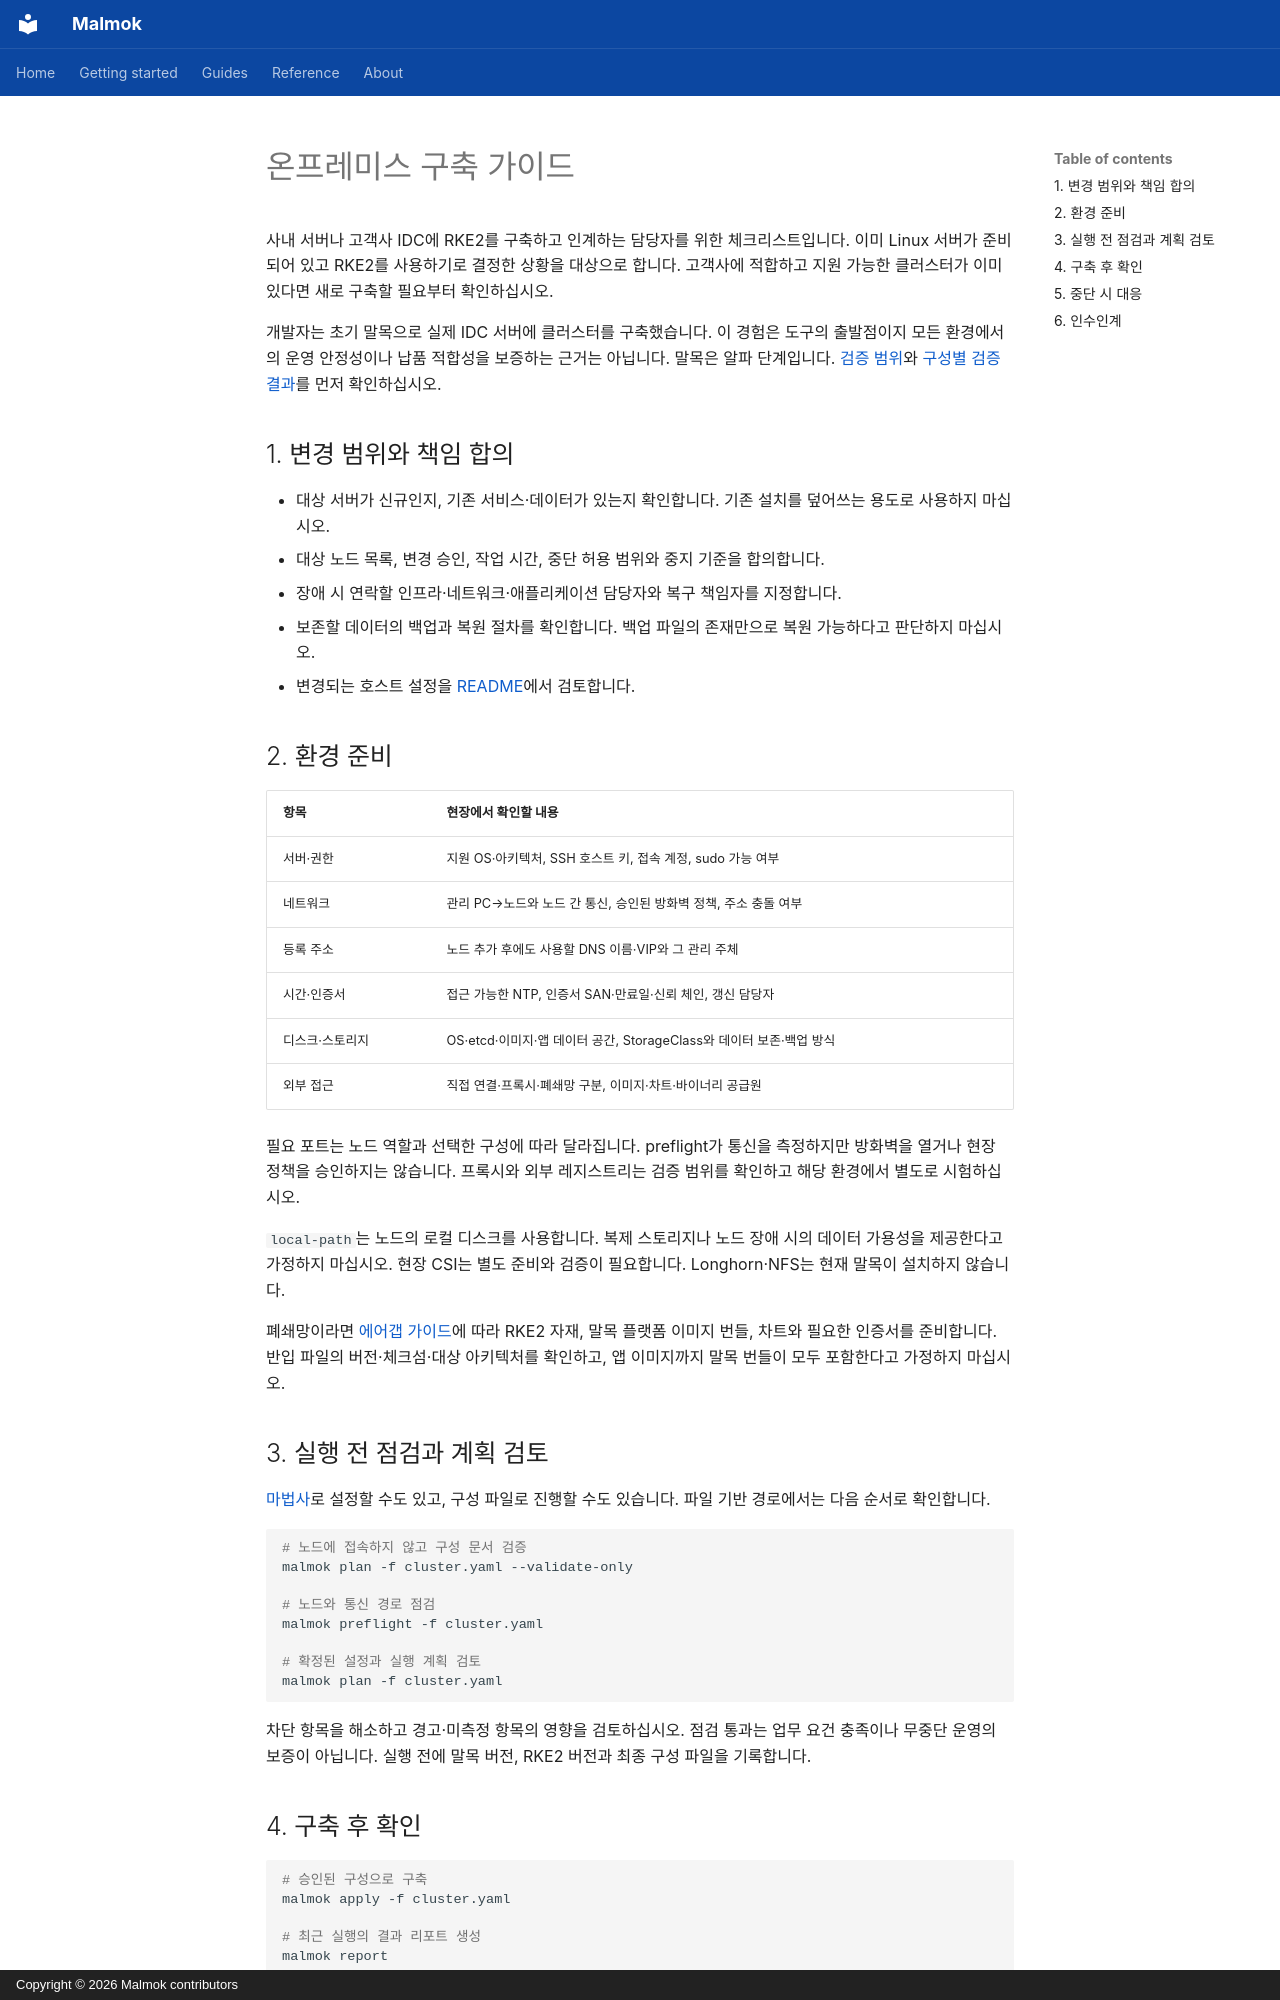

repository: ryxenix/malmok · page: guides/on-premises.ko/index.html · generator: mkdocs · copyright: Copyright © 2026 Malmok contributors

# 온프레미스 구축 가이드

사내 서버나 고객사 IDC에 RKE2를 구축하고 인계하는 담당자를 위한 체크리스트입니다.
이미 Linux 서버가 준비되어 있고 RKE2를 사용하기로 결정한 상황을 대상으로 합니다.
고객사에 적합하고 지원 가능한 클러스터가 이미 있다면 새로 구축할 필요부터 확인하십시오.

개발자는 초기 말목으로 실제 IDC 서버에 클러스터를 구축했습니다. 이 경험은 도구의
출발점이지 모든 환경에서의 운영 안정성이나 납품 적합성을 보증하는 근거는 아닙니다.
말목은 알파 단계입니다. [검증 범위](../40-verification-matrix.md)와
[구성별 검증 결과](https://github.com/ryxenix/malmok#what-is-verified)를 먼저 확인하십시오.

## 1. 변경 범위와 책임 합의

- 대상 서버가 신규인지, 기존 서비스·데이터가 있는지 확인합니다. 기존 설치를 덮어쓰는 용도로 사용하지 마십시오.
- 대상 노드 목록, 변경 승인, 작업 시간, 중단 허용 범위와 중지 기준을 합의합니다.
- 장애 시 연락할 인프라·네트워크·애플리케이션 담당자와 복구 책임자를 지정합니다.
- 보존할 데이터의 백업과 복원 절차를 확인합니다. 백업 파일의 존재만으로 복원 가능하다고 판단하지 마십시오.
- 변경되는 호스트 설정을 [README](https://github.com/ryxenix/malmok/blob/main/README.ko.md#노드에서-무엇을-바꾸는가)에서 검토합니다.

## 2. 환경 준비

| 항목 | 현장에서 확인할 내용 |
|---|---|
| 서버·권한 | 지원 OS·아키텍처, SSH 호스트 키, 접속 계정, sudo 가능 여부 |
| 네트워크 | 관리 PC→노드와 노드 간 통신, 승인된 방화벽 정책, 주소 충돌 여부 |
| 등록 주소 | 노드 추가 후에도 사용할 DNS 이름·VIP와 그 관리 주체 |
| 시간·인증서 | 접근 가능한 NTP, 인증서 SAN·만료일·신뢰 체인, 갱신 담당자 |
| 디스크·스토리지 | OS·etcd·이미지·앱 데이터 공간, StorageClass와 데이터 보존·백업 방식 |
| 외부 접근 | 직접 연결·프록시·폐쇄망 구분, 이미지·차트·바이너리 공급원 |

필요 포트는 노드 역할과 선택한 구성에 따라 달라집니다. preflight가 통신을 측정하지만
방화벽을 열거나 현장 정책을 승인하지는 않습니다. 프록시와 외부 레지스트리는
검증 범위를 확인하고 해당 환경에서 별도로 시험하십시오.

`local-path`는 노드의 로컬 디스크를 사용합니다. 복제 스토리지나 노드 장애 시의 데이터
가용성을 제공한다고 가정하지 마십시오. 현장 CSI는 별도 준비와 검증이 필요합니다.
Longhorn·NFS는 현재 말목이 설치하지 않습니다.

폐쇄망이라면 [에어갭 가이드](air-gap.md)에 따라 RKE2 자재, 말목 플랫폼 이미지 번들,
차트와 필요한 인증서를 준비합니다. 반입 파일의 버전·체크섬·대상 아키텍처를 확인하고,
앱 이미지까지 말목 번들이 모두 포함한다고 가정하지 마십시오.

## 3. 실행 전 점검과 계획 검토

[마법사](../getting-started/quick-start.md)로 설정할 수도 있고, 구성 파일로 진행할 수도 있습니다.
파일 기반 경로에서는 다음 순서로 확인합니다.

```bash
# 노드에 접속하지 않고 구성 문서 검증
malmok plan -f cluster.yaml --validate-only

# 노드와 통신 경로 점검
malmok preflight -f cluster.yaml

# 확정된 설정과 실행 계획 검토
malmok plan -f cluster.yaml
```

차단 항목을 해소하고 경고·미측정 항목의 영향을 검토하십시오. 점검 통과는 업무 요건 충족이나
무중단 운영의 보증이 아닙니다. 실행 전에 말목 버전, RKE2 버전과 최종 구성 파일을 기록합니다.
